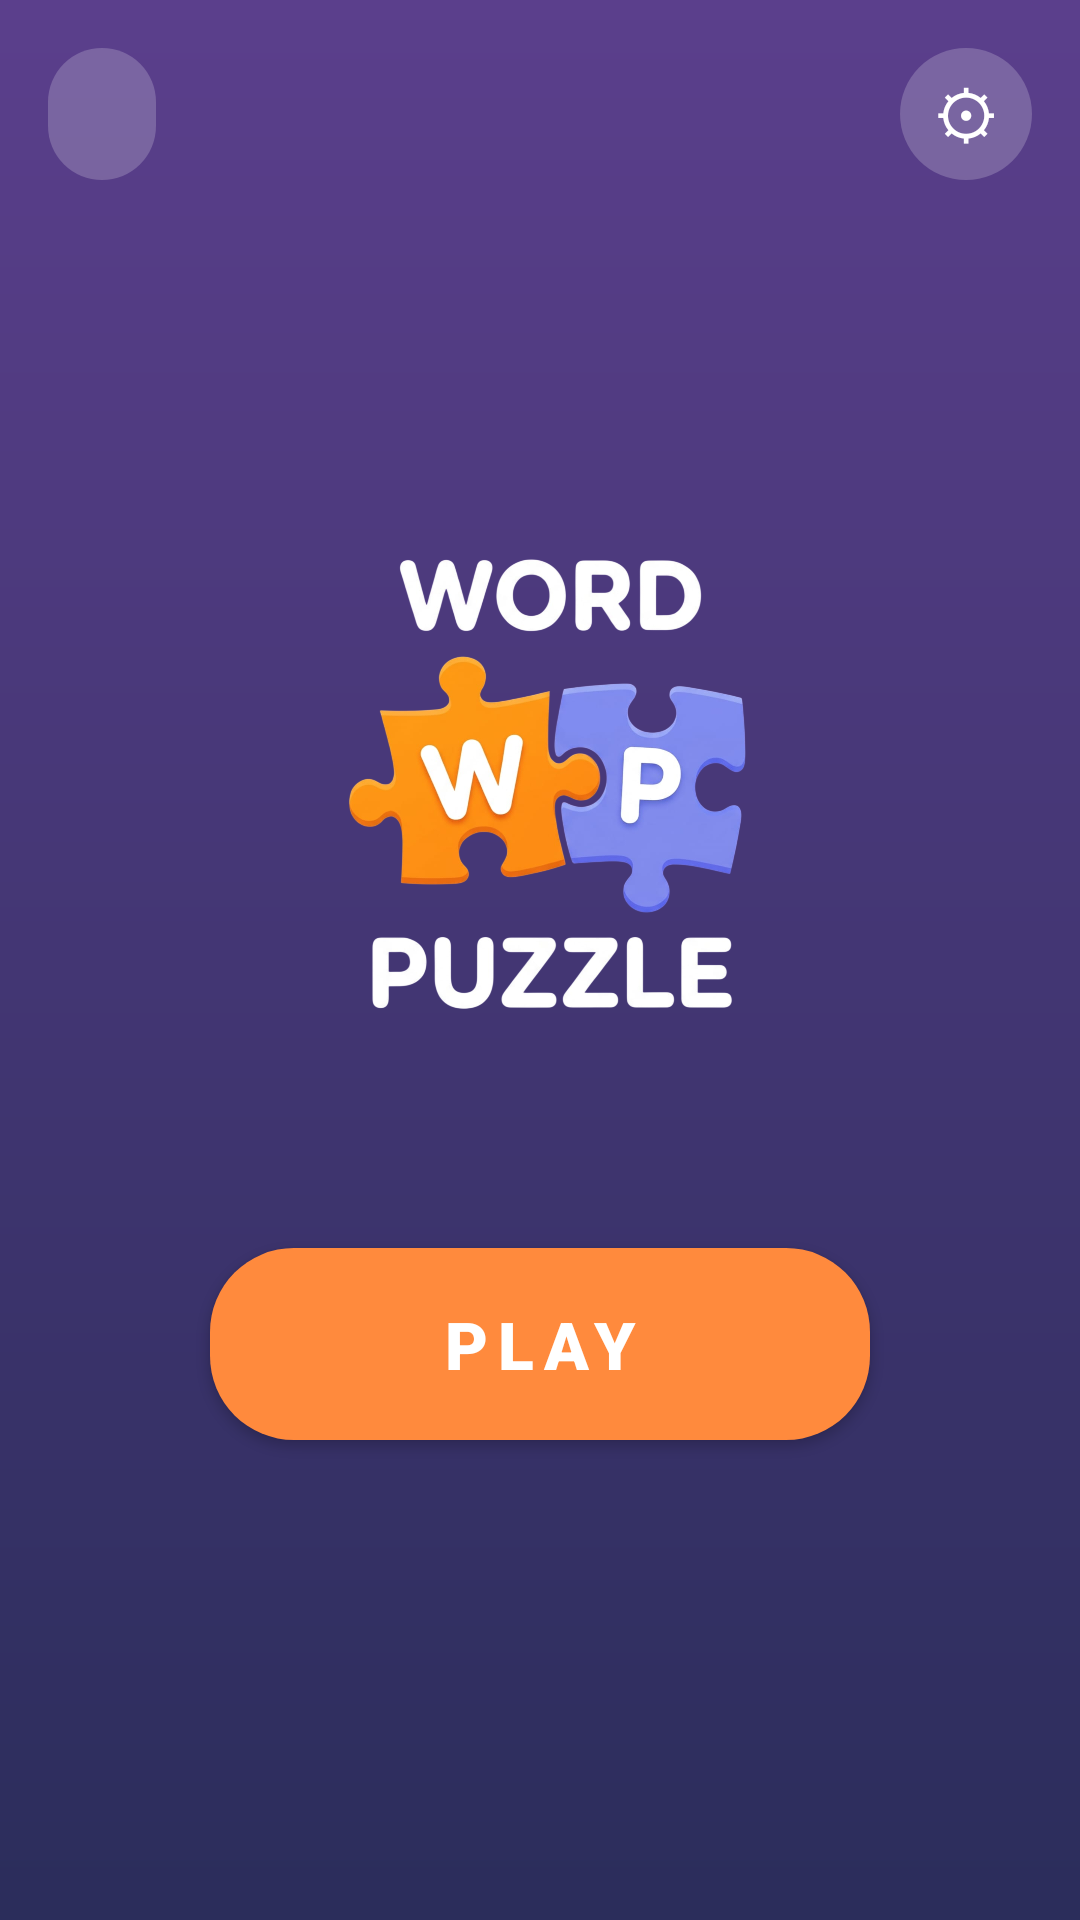

Here is an Android app screen rendered from its layout file. Give the layout XML and the strings, colors and styles it references.
<!-- AndroidManifest.xml: application theme Theme.Word -->
<!-- res/layout/fragment_home.xml -->
<?xml version="1.0" encoding="utf-8"?>
<FrameLayout xmlns:android="http://schemas.android.com/apk/res/android" android:layout_width="match_parent" android:layout_height="match_parent">
    <LinearLayout android:layout_width="match_parent" android:layout_height="match_parent" android:gravity="center" android:orientation="vertical" android:padding="32dp">



        <ImageView
            android:id="@+id/logo"
            android:layout_width="200dp"
            android:layout_height="200dp"
            android:contentDescription="@string/app_name"
            android:scaleType="fitCenter"
            android:src="@drawable/main"/>


        <androidx.appcompat.widget.AppCompatButton android:id="@+id/btnPlay" android:layout_width="220dp" android:layout_height="64dp" android:layout_marginTop="56dp" android:background="@drawable/bg_button" android:fontFamily="sans-serif-black" android:letterSpacing="0.15" android:text="@string/play" android:textColor="@color/white" android:textSize="22sp"/>
    </LinearLayout>
    <TextView android:id="@+id/homeCoins" android:layout_width="wrap_content" android:layout_height="44dp" android:layout_gravity="top|start" android:layout_margin="16dp" android:background="@drawable/bg_round" android:gravity="center" android:paddingStart="18dp" android:paddingEnd="18dp" android:textColor="#FFFFC107" android:textSize="16sp" android:textStyle="bold"/>
    <TextView android:id="@+id/btnSettings" android:layout_width="44dp" android:layout_height="44dp" android:layout_gravity="top|end" android:layout_margin="16dp" android:background="@drawable/bg_round" android:gravity="center" android:text="⚙" android:textColor="@color/white" android:textSize="22sp"/>
</FrameLayout>
<!-- resources referenced by this layout -->
<resources>
  <color name="white">#FFFFFF</color>
  <!-- drawable bg_button (drawable) -->
  <ripple xmlns:android="http://schemas.android.com/apk/res/android" android:color="#44FFFFFF">
      <item><shape android:shape="rectangle"><solid android:color="#FF8A3D"/><corners android:radius="28dp"/></shape></item>
  </ripple>
  <!-- drawable bg_round (drawable) -->
  <ripple xmlns:android="http://schemas.android.com/apk/res/android" android:color="#44FFFFFF">
      <item><shape android:shape="rectangle"><solid android:color="#33FFFFFF"/><corners android:radius="28dp"/></shape></item>
  </ripple>
  <!-- drawable main: png bitmap (drawable, 551397 bytes) -->
  <string name="app_name">Word Puzzle</string>
  <string name="play">PLAY</string>
  <style name="Theme.Word" parent="Theme.AppCompat.Light.NoActionBar">
          <item name="android:windowBackground">@drawable/bg_gradient</item>
          <item name="android:statusBarColor">@color/bg_top</item>
          <item name="android:navigationBarColor">@color/bg_bottom</item>
          <item name="android:fontFamily">sans-serif-medium</item>
          <item name="colorAccent">@color/accent</item>
      </style>
  <!-- drawable bg_gradient (drawable) -->
  <shape xmlns:android="http://schemas.android.com/apk/res/android">
      <gradient android:angle="270" android:startColor="@color/bg_bottom" android:endColor="@color/bg_top"/>
  </shape>
  <color name="bg_top">#2B2D5B</color>
  <color name="bg_bottom">#5B3F8C</color>
  <color name="accent">#FF8A3D</color>
</resources>
